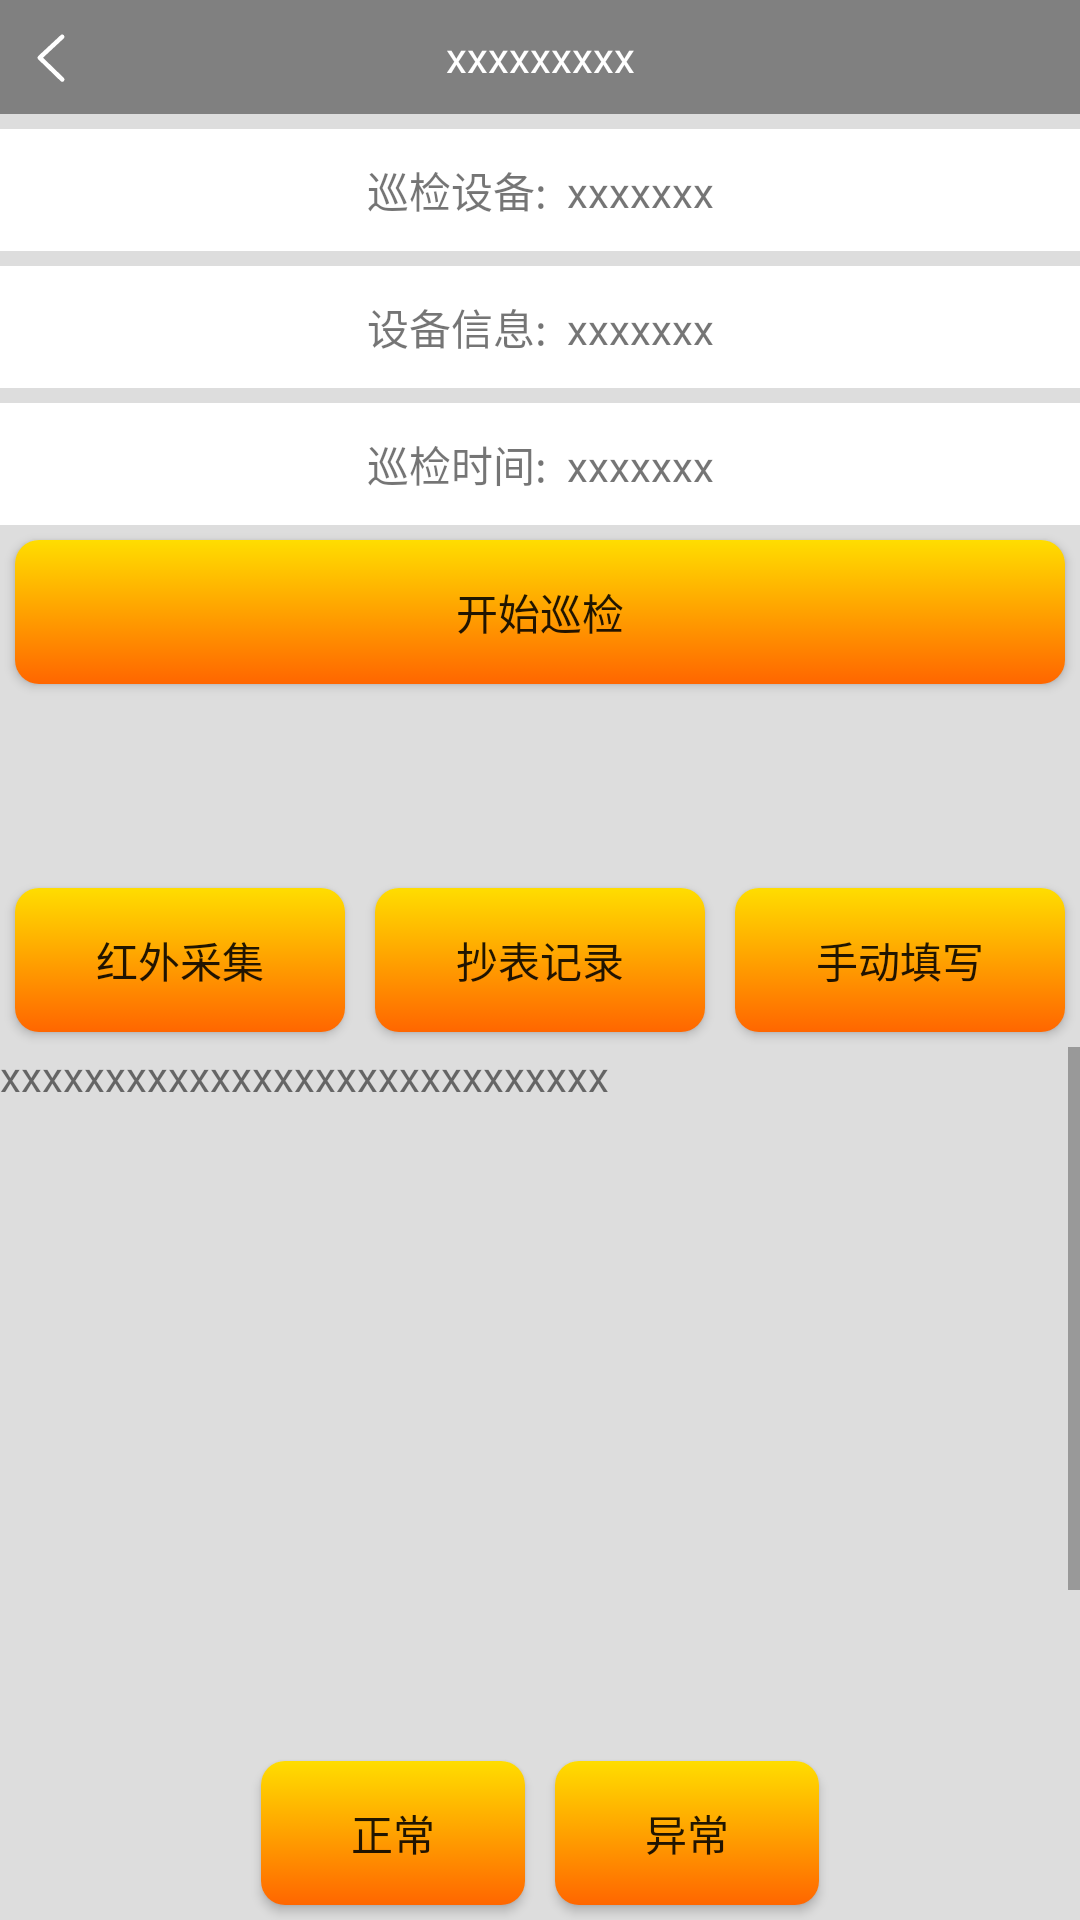

This screen was rendered from an Android layout file. Write that file and the resources it references.
<!-- AndroidManifest.xml: application theme AppTheme -->
<!-- res/layout/activity_gongdan_detail.xml -->
<?xml version="1.0" encoding="utf-8"?>
<LinearLayout
    xmlns:android="http://schemas.android.com/apk/res/android" android:layout_width="match_parent"
    android:layout_height="match_parent"
    android:orientation="vertical"
    android:background="#ddd">

    <include layout="@layout/title_view"/>

    <LinearLayout
        android:layout_width="match_parent"
        android:layout_height="wrap_content"
        android:orientation="vertical">
        <TextView
            android:id="@+id/tv_device_name"
            android:layout_marginTop="5dp"
            android:layout_width="match_parent"
            android:layout_height="wrap_content"
            android:background="@color/colorWhite"
            android:gravity="center"
            android:padding="10dp"
            android:text="巡检设备:  xxxxxxx"/>
        <TextView
            android:id="@+id/tv_device_info"
            android:layout_marginTop="5dp"
            android:layout_width="match_parent"
            android:layout_height="wrap_content"
            android:background="@color/colorWhite"
            android:gravity="center"
            android:padding="10dp"
            android:text="设备信息:  xxxxxxx"/>
        <TextView
            android:id="@+id/tv_time"
            android:layout_marginTop="5dp"
            android:layout_width="match_parent"
            android:layout_height="wrap_content"
            android:background="@color/colorWhite"
            android:gravity="center"
            android:padding="10dp"
            android:text="巡检时间:  xxxxxxx"/>
    </LinearLayout>

    <RelativeLayout
        android:layout_width="match_parent"
        android:layout_height="wrap_content">
        <LinearLayout
            android:layout_width="match_parent"
            android:layout_height="wrap_content"
            android:layout_centerInParent="true"
            android:orientation="vertical">
            <Button
                android:id="@+id/bt_xunjian"
                android:layout_width="match_parent"
                android:layout_height="wrap_content"
                android:background="@drawable/bg_selector_button_press"
                android:text="开始巡检"
                android:layout_margin="5dp"/>
            <Button
                android:id="@+id/bt_mark"
                android:layout_width="match_parent"
                android:layout_height="wrap_content"
                android:background="@drawable/bg_selector_button_press"
                android:text="mark"
                android:layout_margin="5dp"
                android:visibility="invisible"/>
        </LinearLayout>
    </RelativeLayout>
    <RelativeLayout
        android:id="@+id/rl"
        android:layout_width="match_parent"
        android:layout_height="wrap_content"
        android:visibility="visible">
        <LinearLayout
            android:layout_width="match_parent"
            android:layout_height="wrap_content"
            android:layout_centerInParent="true"
            android:orientation="horizontal">
            <Button
                android:id="@+id/bt_hongwai"
                android:layout_width="match_parent"
                android:layout_height="wrap_content"
                android:background="@drawable/bg_selector_button_press"
                android:text="红外采集"
                android:layout_margin="5dp"
                android:layout_weight="1"/>
            <Button
                android:id="@+id/bt_chaobiao"
                android:layout_width="match_parent"
                android:layout_height="wrap_content"
                android:background="@drawable/bg_selector_button_press"
                android:text="抄表记录"
                android:layout_margin="5dp"
                android:layout_weight="1"/>
            <Button
                android:id="@+id/bt_hand"
                android:layout_width="match_parent"
                android:layout_height="wrap_content"
                android:background="@drawable/bg_selector_button_press"
                android:text="手动填写"
                android:layout_margin="5dp"
                android:layout_weight="1"/>
        </LinearLayout>
    </RelativeLayout>

    <RelativeLayout
        android:layout_width="match_parent"
        android:layout_height="match_parent">
        <ScrollView
            android:layout_width="match_parent"
            android:layout_height="wrap_content"
            android:layout_above="@+id/ll">
            <LinearLayout
                android:layout_width="match_parent"
                android:layout_height="match_parent"
                android:orientation="vertical">
                <TextView
                    android:layout_width="wrap_content"
                    android:layout_height="300dp"
                    android:text="xxxxxxxxxxxxxxxxxxxxxxxxxxxxx"/>
            </LinearLayout>
        </ScrollView>
        <LinearLayout
            android:id="@+id/ll"
            android:layout_width="wrap_content"
            android:layout_height="wrap_content"
            android:orientation="horizontal"
            android:layout_alignParentBottom="true"
            android:layout_centerHorizontal="true">
            <Button
                android:id="@+id/bt_device_normal"
                android:layout_width="wrap_content"
                android:layout_height="wrap_content"
                android:background="@drawable/bg_selector_button_press"
                android:text="正常"
                android:layout_margin="5dp"/>
            <Button
                android:id="@+id/bt_device_exception"
                android:layout_width="wrap_content"
                android:layout_height="wrap_content"
                android:background="@drawable/bg_selector_button_press"
                android:text="异常"
                android:layout_margin="5dp"/>
        </LinearLayout>
    </RelativeLayout>

</LinearLayout>
<!-- res/layout/title_view.xml (included above) -->
<?xml version="1.0" encoding="utf-8"?>
<RelativeLayout xmlns:android="http://schemas.android.com/apk/res/android"
    android:layout_width="match_parent"
    android:layout_height="38dp"
    android:background="@color/colorBg">

    <TextView
        android:id="@+id/tv_return"
        android:layout_width="wrap_content"
        android:layout_height="wrap_content"
        android:drawableLeft="@drawable/ic_return"
        android:layout_centerVertical="true"
        android:layout_marginLeft="5dp"
        android:text=""
        android:gravity="center"
        android:background="@drawable/bg_selector_title_press"/>
    <TextView
        android:id="@+id/tv_title"
        style="@style/TextView_title_wrapContent"
        android:layout_centerInParent="true"
        android:layout_marginLeft="80dp"
        android:layout_marginRight="80dp"
        android:text="xxxxxxxxx"
        android:textColor="@color/colorWhite"/>
    <AutoCompleteTextView
        android:id="@+id/actv_query"
        android:layout_width="match_parent"
        android:layout_height="wrap_content"
        android:layout_centerInParent="true"
        android:layout_marginLeft="80dp"
        android:layout_marginRight="80dp"
        android:background="@drawable/bg_shape_textview"
        android:hint="搜索"
        android:textSize="15dp"
        android:padding="2dp"
        android:drawableLeft="@drawable/ic_search"
        android:drawablePadding="2dp"
        android:singleLine="true"
        android:imeOptions="actionSearch"
        android:visibility="gone"
        android:textCursorDrawable="@drawable/color_cursor"/>
    <TextView
        android:id="@+id/tv_right"
        android:layout_width="wrap_content"
        android:layout_height="wrap_content"
        android:layout_alignParentRight="true"
        android:layout_centerVertical="true"
        android:layout_marginRight="10dp"
        android:visibility="gone"
        android:drawableRight="@drawable/ic_enter"
        android:text=""
        android:gravity="center"
        android:background="@drawable/bg_selector_title_press"/>

</RelativeLayout>
<!-- resources referenced by this layout -->
<resources>
  <color name="colorBg">#808080</color>
  <color name="colorWhite">#ffffff</color>
  <!-- drawable bg_selector_button_press (drawable) -->
  <?xml version="1.0" encoding="utf-8"?>
  <selector xmlns:android="http://schemas.android.com/apk/res/android">
  
      <item android:state_pressed="false">
          <shape>
              
              <gradient android:startColor="#ff6600"
                  android:endColor="#ffdd00"
                  android:angle="90"/>
              <corners android:radius="8dp"/>
          </shape>
      </item>
  
      <item android:state_pressed="true">
          <shape>
              <gradient android:startColor="#808080"
                  android:endColor="#cfcfcf"
                  android:angle="90"/>
              <corners android:radius="8dp"/>
          </shape>
      </item>
  
  </selector>
  <!-- drawable bg_selector_title_press (drawable) -->
  <?xml version="1.0" encoding="utf-8"?>
  <selector xmlns:android="http://schemas.android.com/apk/res/android">
  
      <item android:state_pressed="false" android:drawable="@color/colorBg"/>
      <item android:state_pressed="true" android:drawable="@color/colorWhite"/>
  
  </selector>
  <!-- drawable color_cursor (drawable) -->
  <?xml version="1.0" encoding="utf-8"?>
  <shape xmlns:android="http://schemas.android.com/apk/res/android" android:shape="rectangle">
      <size android:width="1dp" />
      <solid android:color="#000000"  />
  </shape>
  <!-- drawable ic_enter (drawable) -->
  <vector android:height="24dp" android:viewportHeight="1024.0"
      android:viewportWidth="1024.0" android:width="24dp" xmlns:android="http://schemas.android.com/apk/res/android">
      <path android:fillColor="#FFFFFFFF" android:pathData="M693.8,498.2l-320,-297.7a32,32 0,0 0,-43.6 46.8l295.4,274.8 -295.8,286.8a32,32 0,1 0,44.5 45.9l320,-310.3a32,32 0,0 0,-0.5 -46.4"/>
  </vector>
  <!-- drawable ic_return (drawable) -->
  <vector android:height="24dp" android:viewportHeight="1024.0"
      android:viewportWidth="1024.0" android:width="24dp" xmlns:android="http://schemas.android.com/apk/res/android">
      <path android:fillColor="#FFFFFFFF" android:pathData="M694.3,809l-295.8,-286.8 295.4,-274.8a32,32 0,0 0,-43.6 -46.8l-320,297.7a32,32 0,0 0,-0.5 46.4l320,310.3a32,32 0,0 0,44.6 -46"/>
  </vector>
  <!-- drawable ic_search (drawable) -->
  <vector android:height="24dp" android:viewportHeight="1024.0"
      android:viewportWidth="1024.0" android:width="24dp" xmlns:android="http://schemas.android.com/apk/res/android">
      <path android:fillColor="#8a8a8a" android:pathData="M192,480a256,256 0,1 1,512 0,256 256,0 0,1 -512,0m631.8,362.5l-143.2,-143.2A318.5,318.5 0,0 0,768 480c0,-176.7 -143.3,-320 -320,-320S128,303.3 128,480s143.3,320 320,320a318,318 0,0 0,184.2 -58.6l146.3,146.4c12.5,12.5 32.8,12.5 45.3,0 12.5,-12.5 12.5,-32.8 0,-45.3"/>
  </vector>
  <style name="TextView_title_wrapContent">
          <item name="android:layout_width">match_parent</item>
          <item name="android:layout_height">wrap_content</item>
          <item name="android:gravity">center</item>
          
          
          <item name="android:ellipsize">marquee</item>
          <item name="android:singleLine">true</item>
          <item name="android:marqueeRepeatLimit">marquee_forever</item>
          <item name="android:focusable">true</item>
          <item name="android:focusableInTouchMode">true</item>
      </style>
  <style name="AppTheme" parent="Theme.AppCompat.Light.NoActionBar">
          
          <item name="colorPrimary">@color/colorPrimary</item>
          <item name="colorPrimaryDark">@color/colorPrimaryDark</item>
          <item name="colorAccent">@color/colorAccent</item>
      </style>
  <color name="colorPrimary">#3F51B5</color>
  <color name="colorPrimaryDark">#303F9F</color>
  <color name="colorAccent">#FF4081</color>
</resources>
